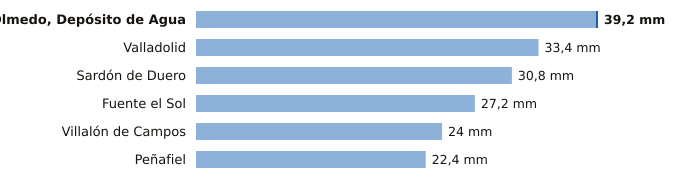

The data file committed next to this chart (first rows):
estacion, provincia, indicativo, mm_6_dias_anteriores, mm_hoy, mm_7_dias, horas_de_hoy
Olmedo, Depósito de Agua, Valladolid, 2503B, 39.0, 0.2, 39.2, 10
Valladolid, Valladolid, 2422, 33.4, 0.0, 33.4, 12
Sardón de Duero, Valladolid, 2172Y, 30.8, 0.0, 30.8, 11
Fuente el Sol, Valladolid, 2517A, 27.2, 0.0, 27.2, 11
Villalón de Campos, Valladolid, 2593D, 24.0, 0.0, 24.0, 12
Peñafiel, Valladolid, 2166Y, 22.4, 0.0, 22.4, 8
